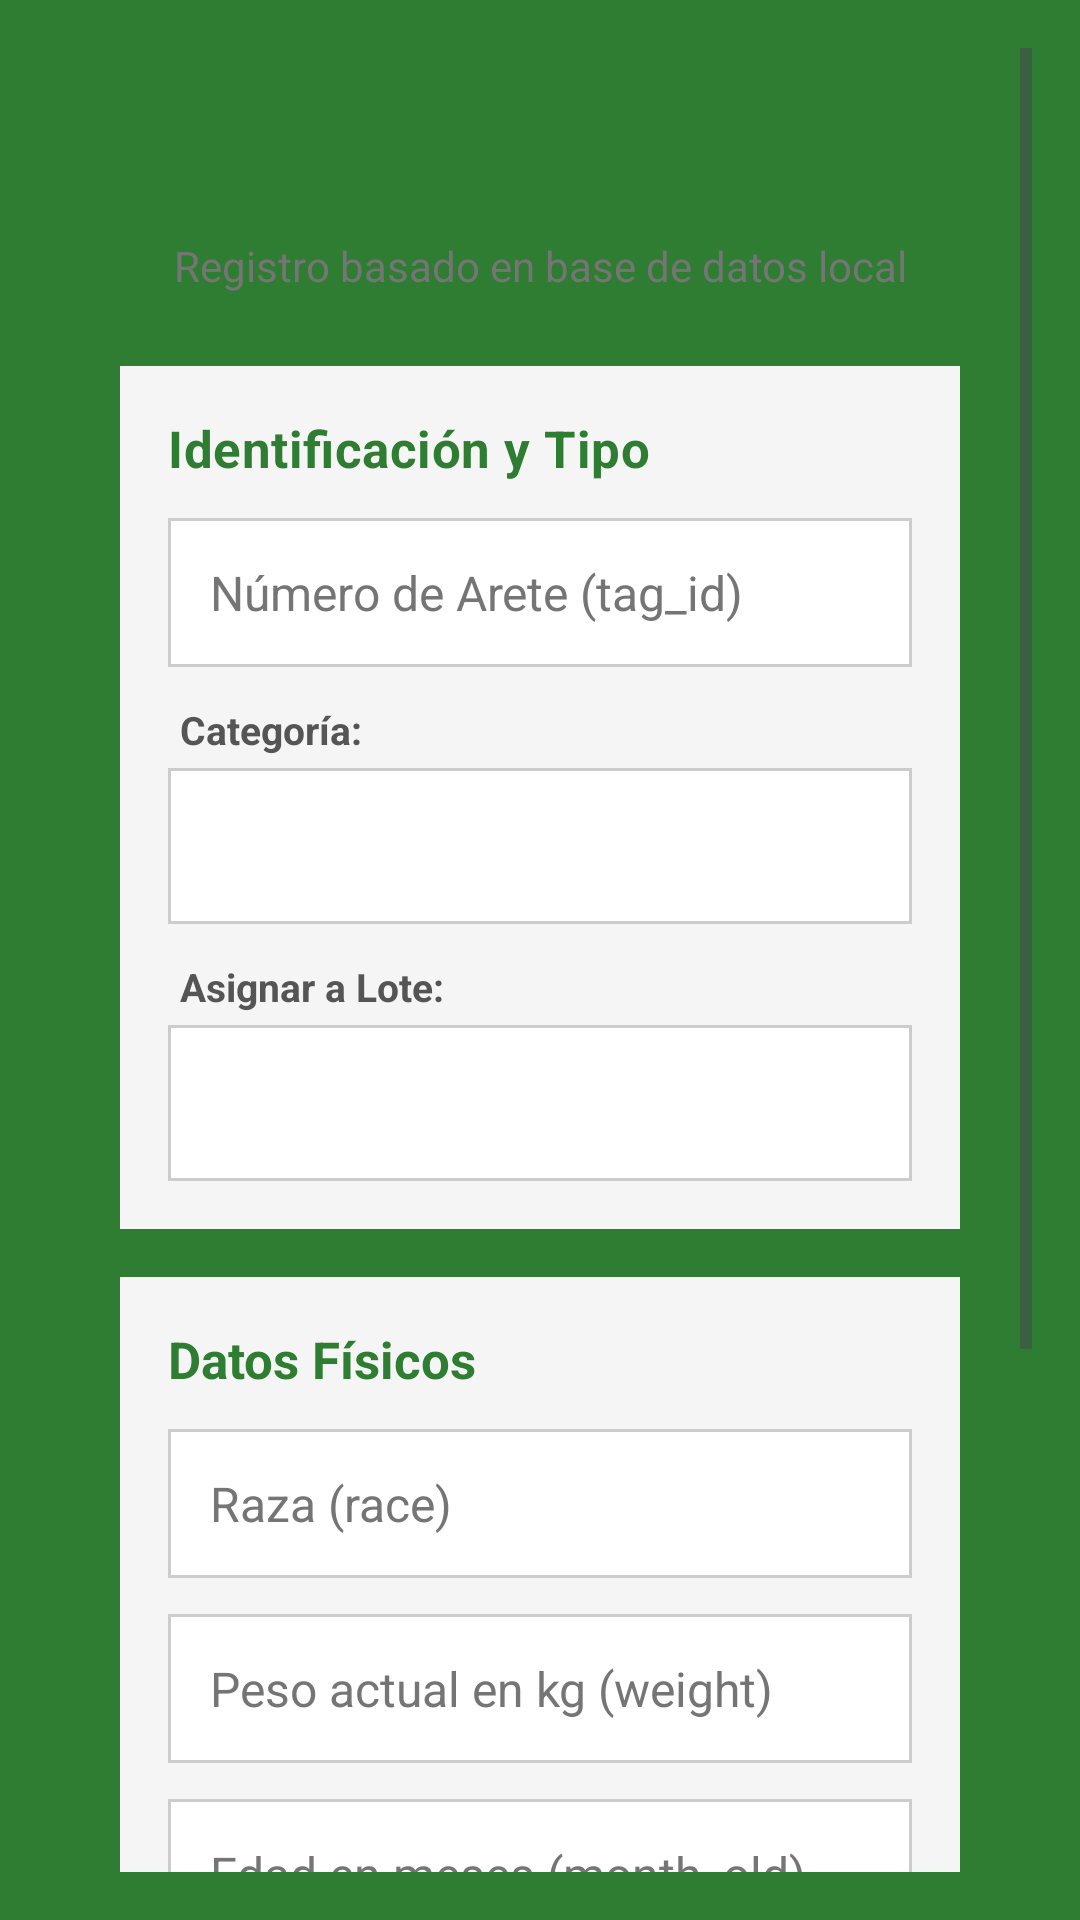

Layout XML and referenced resources for this Android screen:
<!-- AndroidManifest.xml: application theme Theme.AMG -->
<!-- res/layout/activity_agregar_animal.xml -->
<?xml version="1.0" encoding="utf-8"?>
<androidx.coordinatorlayout.widget.CoordinatorLayout
    xmlns:android="http://schemas.android.com/apk/res/android"
    xmlns:app="http://schemas.android.com/apk/res-auto"
    android:layout_width="match_parent"
    android:layout_height="match_parent"
    android:background="@color/green_primary"
    android:fitsSystemWindows="true">

    <ScrollView
        android:layout_width="match_parent"
        android:layout_height="match_parent"
        android:padding="16dp">

        <LinearLayout
            android:layout_width="match_parent"
            android:layout_height="wrap_content"
            android:orientation="vertical"
            android:background="@drawable/bg_card"
            android:elevation="8dp"
            android:padding="24dp">

            <TextView
                android:layout_width="match_parent"
                android:layout_height="wrap_content"
                android:text="Agregar Animal"
                android:textSize="26sp"
                android:textStyle="bold"
                android:textColor="@color/green_primary"
                android:gravity="center"
                android:letterSpacing="0.02"
                android:layout_marginBottom="4dp"/>

            <TextView
                android:layout_width="match_parent"
                android:layout_height="wrap_content"
                android:text="Registro basado en base de datos local"
                android:textSize="14sp"
                android:textColor="#757575"
                android:gravity="center"
                android:lineSpacingExtra="2dp"
                android:layout_marginBottom="24dp"/>

            <LinearLayout
                android:layout_width="match_parent"
                android:layout_height="wrap_content"
                android:orientation="vertical"
                android:background="@color/grayBackground"
                android:padding="16dp"
                android:layout_marginBottom="16dp">

                <TextView
                    android:layout_width="match_parent"
                    android:layout_height="wrap_content"
                    android:text="Identificación y Tipo"
                    android:textStyle="bold"
                    android:textSize="17sp"
                    android:textColor="@color/green_primary"
                    android:letterSpacing="0.01"
                    android:layout_marginBottom="12dp"/>

                <EditText
                    android:id="@+id/etArete"
                    android:layout_width="match_parent"
                    android:layout_height="wrap_content"
                    android:hint="Número de Arete (tag_id)"
                    android:background="@drawable/borde_celda"
                    android:padding="14dp"
                    android:textSize="16sp"
                    android:textColor="@color/black"
                    android:layout_marginBottom="12dp"/>

                <TextView
                    android:layout_width="wrap_content"
                    android:layout_height="wrap_content"
                    android:text="Categoría:"
                    android:textSize="13sp"
                    android:textStyle="bold"
                    android:textColor="#555555"
                    android:layout_marginStart="4dp"
                    android:layout_marginBottom="4dp"/>

                <Spinner
                    android:id="@+id/spTipo"
                    android:layout_width="match_parent"
                    android:layout_height="52dp"
                    android:background="@drawable/borde_celda"
                    android:layout_marginBottom="12dp"
                    android:spinnerMode="dropdown"/>

                <TextView
                    android:layout_width="wrap_content"
                    android:layout_height="wrap_content"
                    android:text="Asignar a Lote:"
                    android:textSize="13sp"
                    android:textStyle="bold"
                    android:textColor="#555555"
                    android:layout_marginStart="4dp"
                    android:layout_marginBottom="4dp"/>

                <Spinner
                    android:id="@+id/spLote"
                    android:layout_width="match_parent"
                    android:layout_height="52dp"
                    android:background="@drawable/borde_celda"
                    android:spinnerMode="dropdown"/>
            </LinearLayout>

            <LinearLayout
                android:layout_width="match_parent"
                android:layout_height="wrap_content"
                android:orientation="vertical"
                android:background="@color/grayBackground"
                android:padding="16dp"
                android:layout_marginBottom="20dp">

                <TextView
                    android:layout_width="match_parent"
                    android:layout_height="wrap_content"
                    android:text="Datos Físicos"
                    android:textStyle="bold"
                    android:textSize="17sp"
                    android:textColor="@color/green_primary"
                    android:layout_marginBottom="12dp"/>

                <EditText
                    android:id="@+id/etRaza"
                    android:layout_width="match_parent"
                    android:layout_height="wrap_content"
                    android:hint="Raza (race)"
                    android:background="@drawable/borde_celda"
                    android:padding="14dp"
                    android:textSize="16sp"
                    android:layout_marginBottom="12dp"/>

                <EditText
                    android:id="@+id/etPeso"
                    android:layout_width="match_parent"
                    android:layout_height="wrap_content"
                    android:hint="Peso actual en kg (weight)"
                    android:inputType="numberDecimal"
                    android:background="@drawable/borde_celda"
                    android:padding="14dp"
                    android:textSize="16sp"
                    android:layout_marginBottom="12dp"/>

                <EditText
                    android:id="@+id/etMeses"
                    android:layout_width="match_parent"
                    android:layout_height="wrap_content"
                    android:hint="Edad en meses (month_old)"
                    android:inputType="number"
                    android:background="@drawable/borde_celda"
                    android:padding="14dp"
                    android:textSize="16sp"
                    android:layout_marginBottom="12dp"/>

                <CheckBox
                    android:id="@+id/cbSaludable"
                    android:layout_width="match_parent"
                    android:layout_height="wrap_content"
                    android:text="¿El animal está saludable?"
                    android:textColor="@color/black"
                    android:textSize="15sp"
                    android:checked="true"
                    android:layout_marginTop="4dp"/>
            </LinearLayout>

            <Button
                android:id="@+id/btnGuardarAnimal"
                android:layout_width="match_parent"
                android:layout_height="56dp"
                android:text="GUARDAR REGISTRO"
                android:textStyle="bold"
                android:textSize="16sp"
                android:textColor="@color/white"
                android:backgroundTint="@color/green_primary"
                app:cornerRadius="8dp"
                android:elevation="4dp"
                android:layout_marginBottom="12dp"/>

            <Button
                android:id="@+id/btnCancelarAnimal"
                android:layout_width="match_parent"
                android:layout_height="56dp"
                android:text="CANCELAR"
                android:textStyle="bold"
                android:textSize="16sp"
                android:backgroundTint="#8E8E8E"
                app:cornerRadius="8dp"
                android:padding="14dp"/>

        </LinearLayout>
    </ScrollView>
</androidx.coordinatorlayout.widget.CoordinatorLayout>
<!-- resources referenced by this layout -->
<resources>
  <color name="black">#000000</color>
  <color name="grayBackground">#F5F5F5</color>
  <color name="green_primary">#2E7D32</color>
  <color name="white">#FFFFFF</color>
  <!-- drawable borde_celda (drawable) -->
  <?xml version="1.0" encoding="utf-8"?>
  <shape xmlns:android="http://schemas.android.com/apk/res/android">
  
      <stroke
          android:width="1dp"
          android:color="#CCCCCC"/>
  
      <solid android:color="#FFFFFF"/>
  
      <padding
          android:left="8dp"
          android:right="8dp"
          android:top="6dp"
          android:bottom="6dp"/>
  
  </shape>
  <style name="Theme.AMG" parent="Base.Theme.AMG" />
  <style name="Base.Theme.AMG" parent="Theme.Material3.Light.NoActionBar">
          <item name="colorPrimary">@color/green_primary</item>
          <item name="colorSecondary">@color/green_light</item>
          <item name="android:textColorHint">#757575</item>
          <item name="editTextColor">@color/black</item>
          
          
          <item name="android:statusBarColor">@color/green_primary</item>
          <item name="android:windowLightStatusBar">false</item>
  
          
          <item name="android:navigationBarColor">@color/green_primary</item>
          <item name="android:windowLightNavigationBar">false</item>
      </style>
  <color name="green_light">#66BB6A</color>
</resources>
